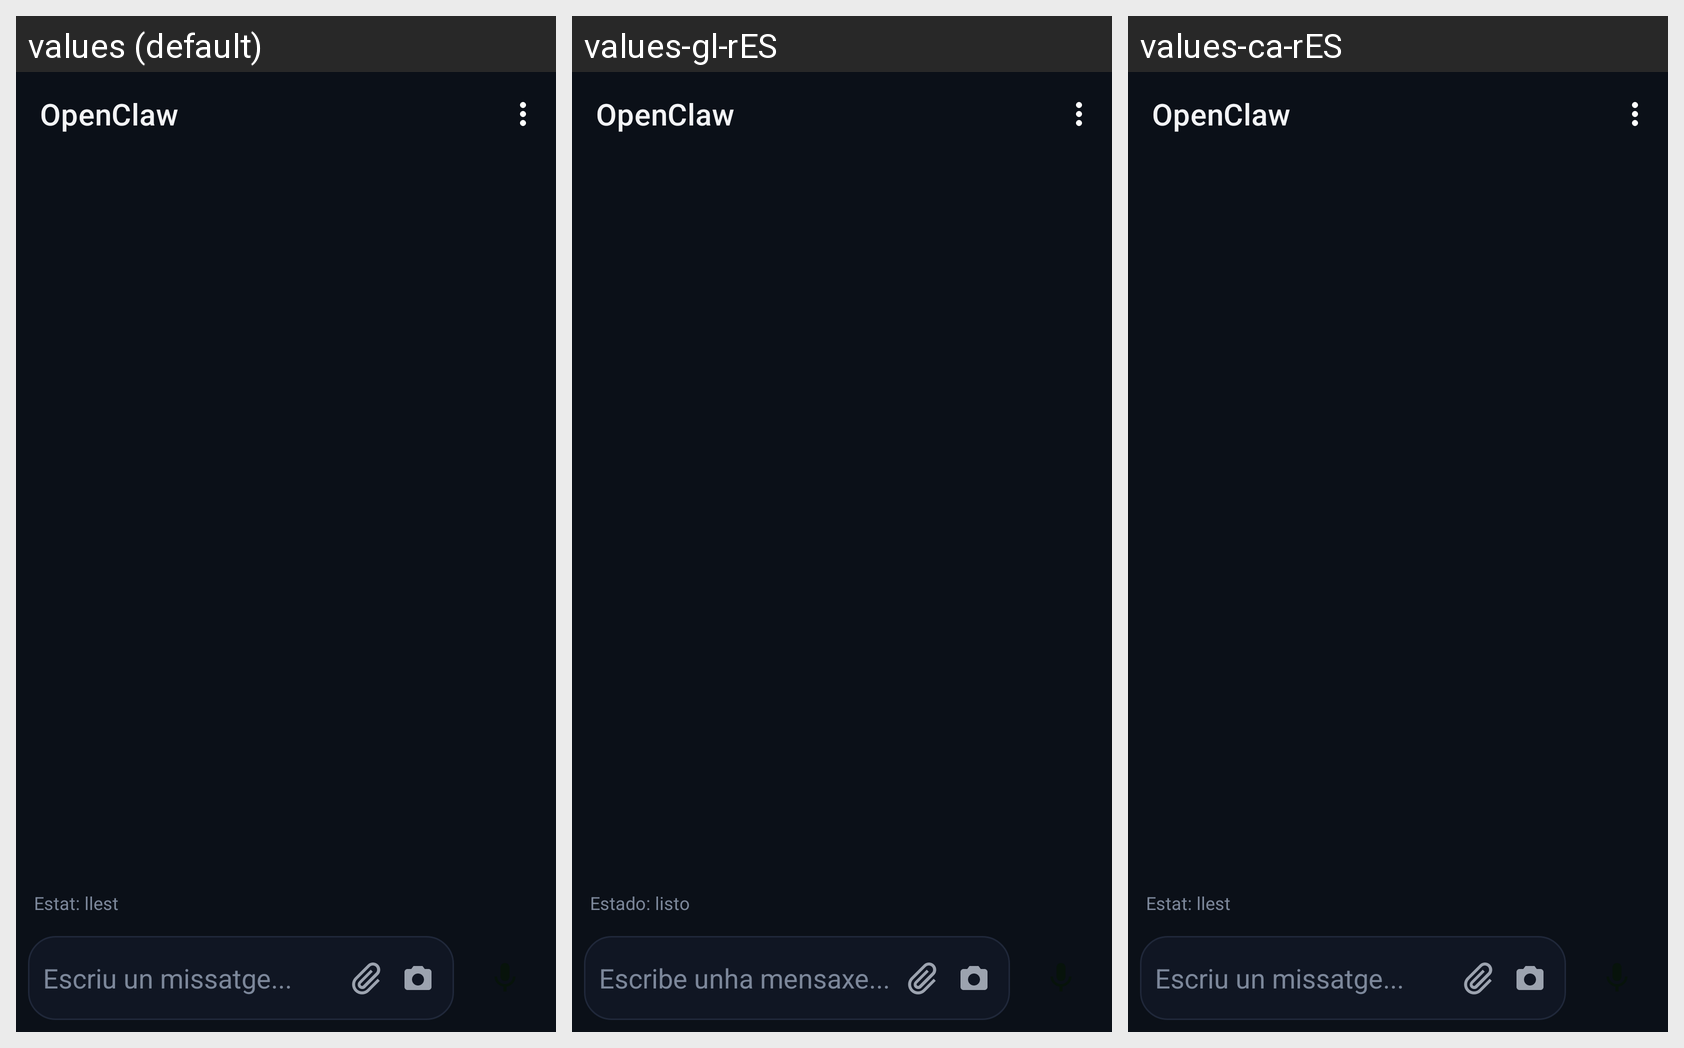

The Android screen above is rendered under several locales of the same app. Produce the string resources it draws, with the default and per-locale values.
Android screen res/layout/activity_main.xml rendered under 3 locales, left to right: values (default), values-gl-rES, values-ca-rES. Device: Nexus 5 (rendered at 1080×1920; each locale shown at half size, 540×960, under a caption strip naming it); theme Theme.OpenclawApp.
Other locales in the repository, not shown: values-en-rUS, values-es-rES, values-eu-rES.
Strings drawn on this screen, with the default value and each locale's value (text and hints the layout hard-codes, and strings that could not be matched under every locale, appear in the picture but are not listed):

title_app
  values: OpenClaw
  values-gl-rES: OpenClaw
  values-ca-rES: OpenClaw

status_ready
  values: Estat: llest
  values-gl-rES: Estado: listo
  values-ca-rES: Estat: llest

hint_write_message
  values: Escriu un missatge...
  values-gl-rES: Escribe unha mensaxe...
  values-ca-rES: Escriu un missatge...
